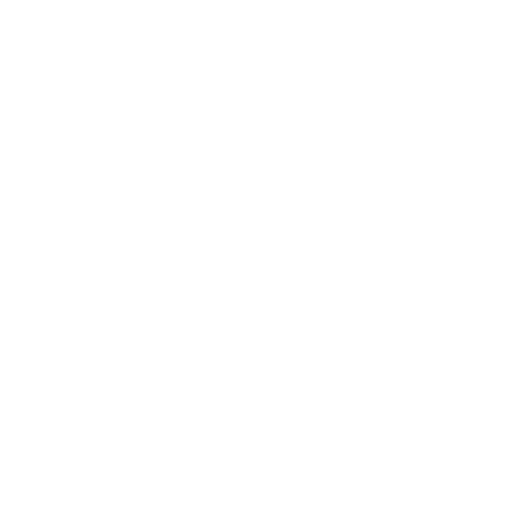
t = 0.00 s
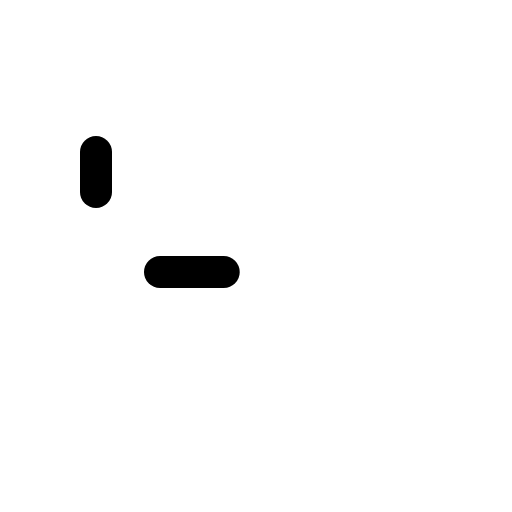
t = 0.60 s
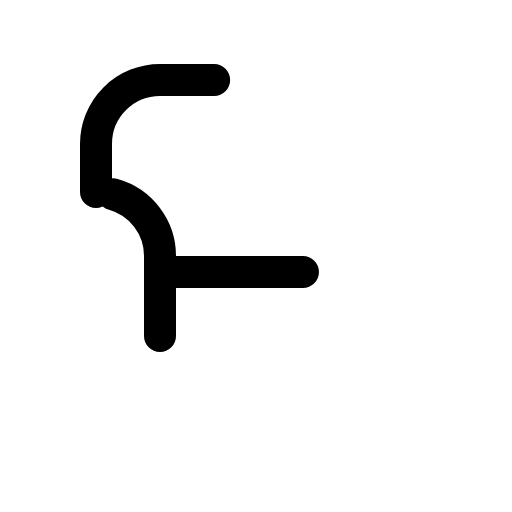
t = 0.98 s
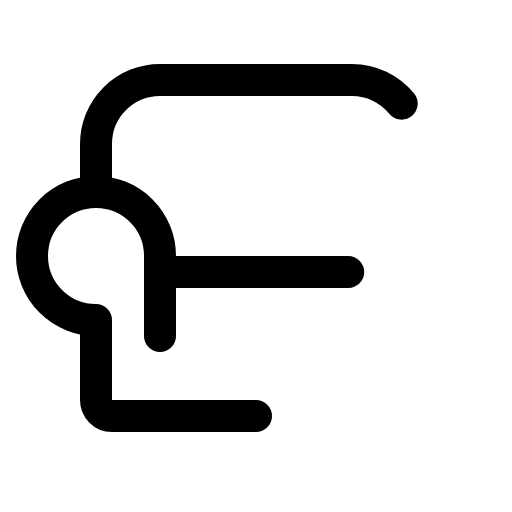
t = 1.35 s
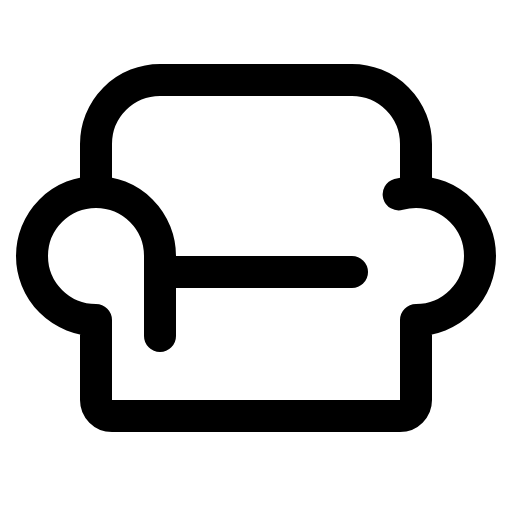
t = 1.73 s
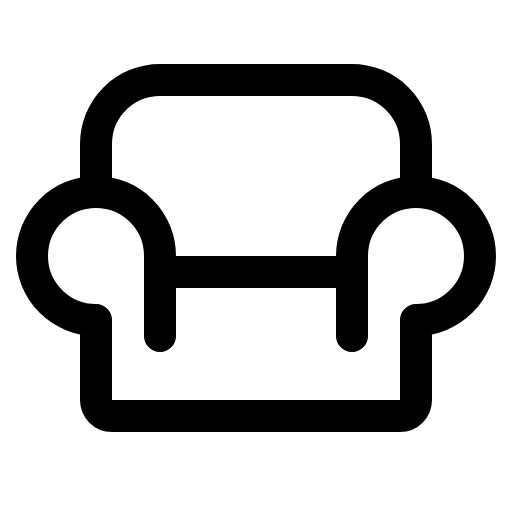
t = 2.10 s

The animated SVG that drew these frames (rendered in a browser with its animation timeline set to each time). Animation: 1 CSS @keyframes rule; one cycle of 2.10 s.

<svg xmlns="http://www.w3.org/2000/svg" viewBox="0 0 256 256">
  <style>
    .draw-line {
      stroke-dasharray: 1;
      stroke-dashoffset: 1;
      animation: phosphor-draw-in 1.5s ease-in-out forwards;
    }
    @keyframes phosphor-draw-in {
      to { stroke-dashoffset: 0; }
    }
  </style><rect width="256" height="256" fill="none"/><line x1="80" y1="136" x2="176" y2="136" fill="none" stroke="currentColor" stroke-linecap="round" stroke-linejoin="round" stroke-width="16" class="draw-line" pathLength="1" style="animation-delay: 0s"/><path d="M48,96V72A32,32,0,0,1,80,40h96a32,32,0,0,1,32,32V96" fill="none" stroke="currentColor" stroke-linecap="round" stroke-linejoin="round" stroke-width="16" class="draw-line" pathLength="1" style="animation-delay: 0.3s"/><path d="M80,168V128a32,32,0,1,0-32,32h0v40a8,8,0,0,0,8,8H200a8,8,0,0,0,8-8V160h0a32,32,0,1,0-32-32v40" fill="none" stroke="currentColor" stroke-linecap="round" stroke-linejoin="round" stroke-width="16" class="draw-line" pathLength="1" style="animation-delay: 0.6s"/></svg>
